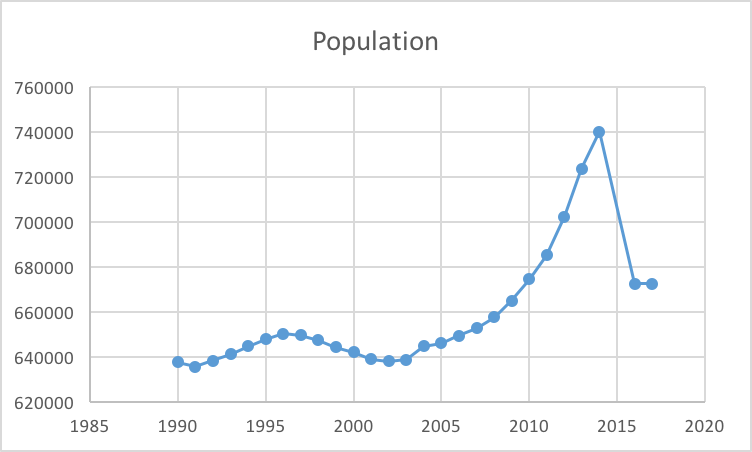

The file beside this chart, header and first rows:
Year, Population
1990, 637685
1991, 635753
1992, 638223
1993, 641216
1994, 644804
1995, 647832
1996, 650382
1997, 649716
1998, 647532
1999, 644259
2000, 642023
2001, 639062
2002, 638168
2003, 638817
2004, 644705
2005, 646089
2006, 649422
2007, 652822
2008, 657569
2009, 664968
2010, 674499
2011, 685326
2012, 702265
2013, 723626
2014, 740040
2016, 672591
2017, 672591
